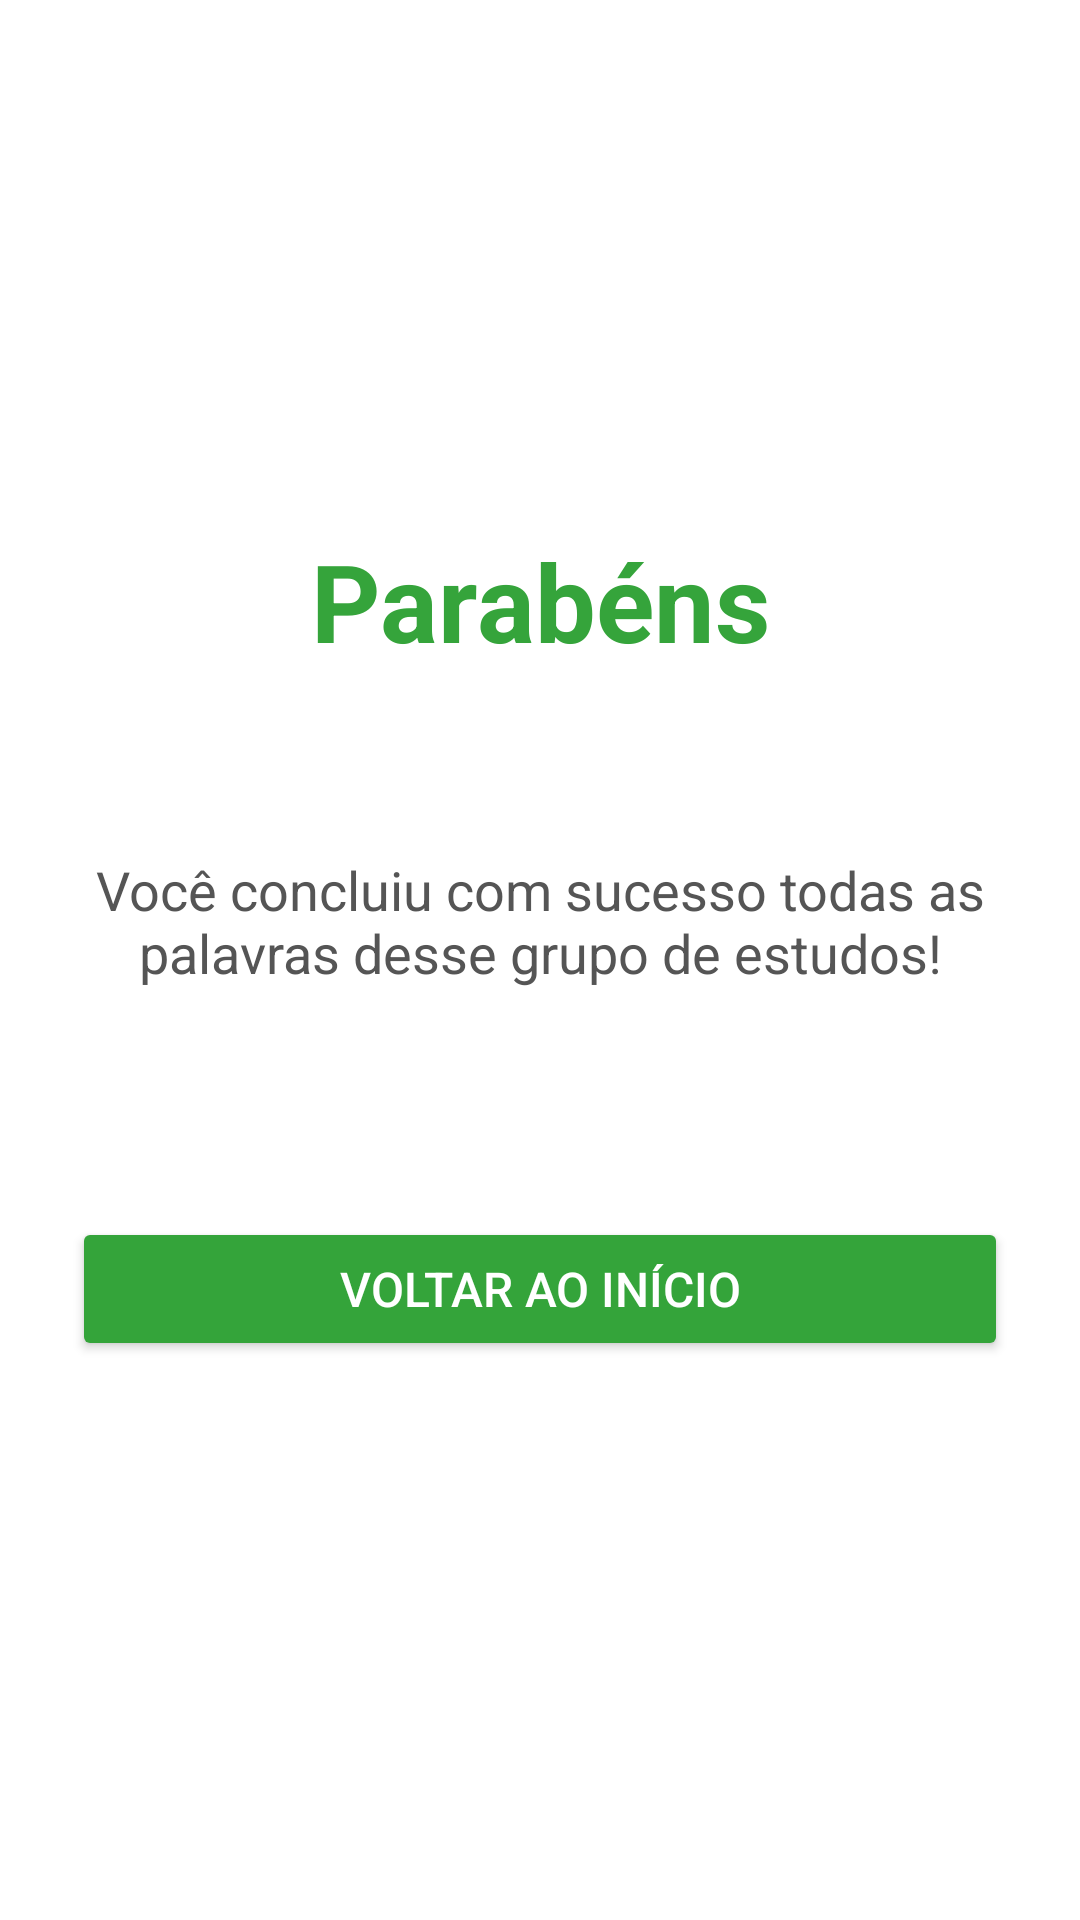

Layout XML and referenced resources for this Android screen:
<!-- AndroidManifest.xml: application theme Theme.Ditado -->
<!-- res/layout/fragment_parabens.xml -->
<?xml version="1.0" encoding="utf-8"?>
<androidx.constraintlayout.widget.ConstraintLayout
    xmlns:android="http://schemas.android.com/apk/res/android"
    xmlns:app="http://schemas.android.com/apk/res-auto"
    xmlns:tools="http://schemas.android.com/tools"
    android:layout_width="match_parent"
    android:layout_height="match_parent"
    android:background="@color/white"
    android:padding="24dp">

    <Button
        android:id="@+id/btnVoltarInicio"
        android:layout_width="0dp"
        android:layout_height="wrap_content"
        android:layout_marginTop="76dp"
        android:backgroundTint="@color/destaque"
        android:text="Voltar ao Início"
        android:textColor="@color/white"
        android:textSize="16sp"
        app:layout_constraintEnd_toEndOf="parent"
        app:layout_constraintHorizontal_bias="0.0"
        app:layout_constraintStart_toStartOf="parent"
        app:layout_constraintTop_toBottomOf="@+id/txtParabensMensagem" />

    <TextView
        android:id="@+id/txtParabensMensagem"
        android:layout_width="0dp"
        android:layout_height="wrap_content"
        android:layout_marginTop="60dp"
        android:text="Você concluiu com sucesso todas as palavras desse grupo de estudos!"
        android:textAlignment="center"
        android:textColor="#555555"
        android:textSize="18sp"
        app:layout_constraintEnd_toEndOf="parent"
        app:layout_constraintHorizontal_bias="0.0"
        app:layout_constraintStart_toStartOf="parent"
        app:layout_constraintTop_toBottomOf="@+id/txtParabensTitulo" />

    <TextView
        android:id="@+id/txtParabensTitulo"
        android:layout_width="wrap_content"
        android:layout_height="wrap_content"
        android:layout_marginTop="152dp"
        android:text="Parabéns"
        android:textColor="@color/destaque"
        android:textSize="36sp"
        android:textStyle="bold"
        app:layout_constraintEnd_toEndOf="parent"
        app:layout_constraintStart_toStartOf="parent"
        app:layout_constraintTop_toTopOf="parent" />

</androidx.constraintlayout.widget.ConstraintLayout>
<!-- resources referenced by this layout -->
<resources>
  <color name="destaque">#FE34A43A</color>
  <color name="white">#FFFFFFFF</color>
  <style name="Theme.Ditado" parent="Base.Theme.Ditado" />
  <style name="Base.Theme.Ditado" parent="Theme.Material3.DayNight.NoActionBar">
          <item name="colorPrimary">@color/destaque</item>
      </style>
</resources>
